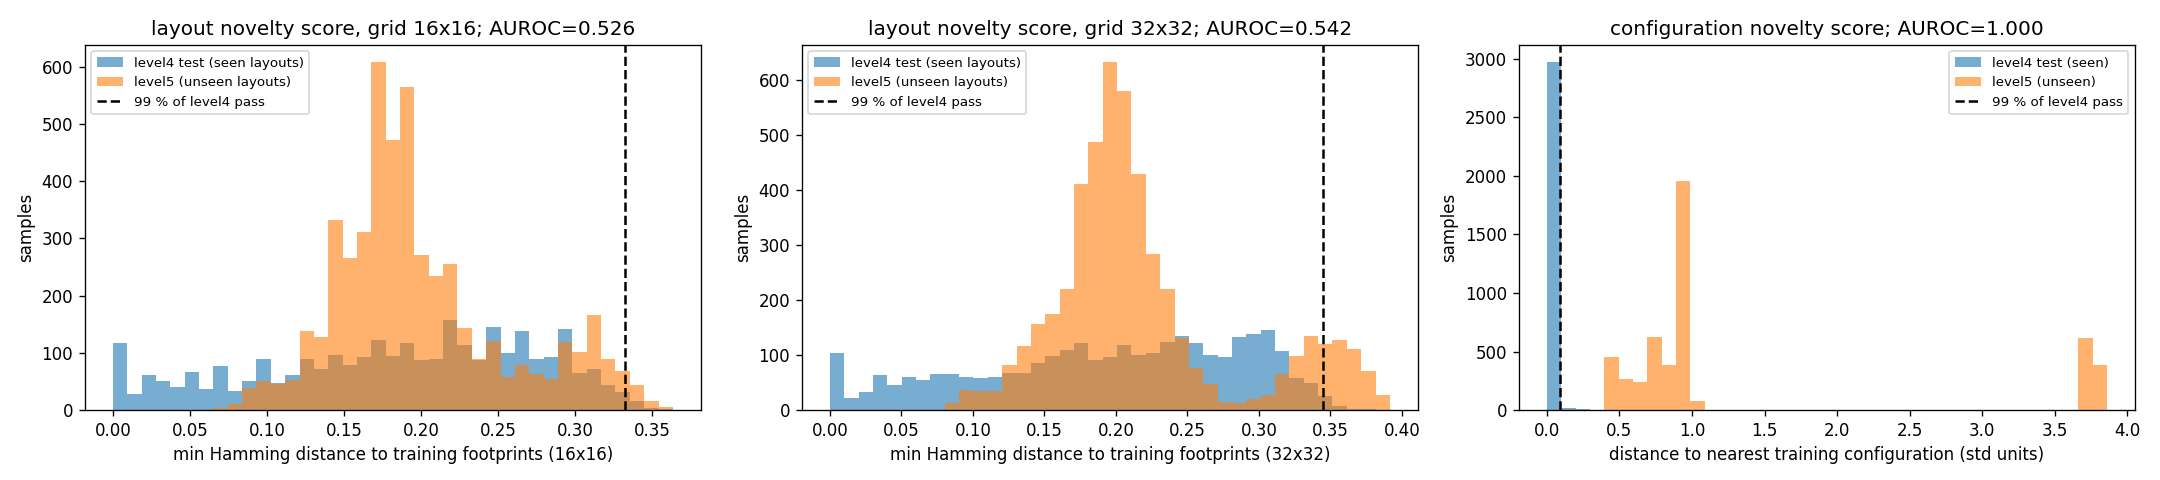

Source data for this figure (header and first rows):
set, index, score_grid16, score_grid32, score_config, mae_K
level4_test, 0, 0.1016, 0.1113, 0.0, 0.8082
level4_test, 1, 0.2305, 0.2451, 0.0, 1.029
level4_test, 2, 0.03125, 0.03418, 0.0015, 2.164
level4_test, 3, 0.1094, 0.1367, 0.0025, 1.799
level4_test, 4, 0.125, 0.1436, 0.0004, 6.768
level4_test, 5, 0.2188, 0.2559, 0.0012, 2.022
level4_test, 6, 0.2461, 0.2578, 0.0, 2.277
level4_test, 7, 0.332, 0.3398, 0.0004, 1.335
level4_test, 8, 0.09375, 0.09473, 0.1501, 1.149
level4_test, 9, 0.2852, 0.3008, 0.0, 2.446
level4_test, 10, 0.08203, 0.1045, 0.0, 0.8672
level4_test, 11, 0.1445, 0.1611, 0.0012, 0.8023
level4_test, 12, 0.2148, 0.2197, 0.0, 3.874
level4_test, 13, 0.05859, 0.1055, 0.0041, 1.976
level4_test, 14, 0.07422, 0.1123, 0.0072, 2.87
level4_test, 15, 0.1992, 0.165, 0.0, 3.222
level4_test, 16, 0.2422, 0.2129, 0.0002, 1.776
level4_test, 17, 0.3164, 0.3389, 0.0021, 1.325
level4_test, 18, 0.3008, 0.3223, 0.0002, 2.691
level4_test, 19, 0.2891, 0.3057, 0.0, 2.803
level4_test, 20, 0.0, 0.0, 0.0, 0.4273
level4_test, 21, 0.2109, 0.2061, 0.0, 1.114
level4_test, 22, 0.1562, 0.168, 0.0, 4.076
level4_test, 23, 0.09766, 0.07715, 0.001, 0.9397
level4_test, 24, 0.1562, 0.1797, 0.0, 3.589
level4_test, 25, 0.1406, 0.1533, 0.002, 1.57
level4_test, 26, 0.2266, 0.2656, 0.0011, 1.177
level4_test, 27, 0.3242, 0.3369, 0.0004, 0.9964
level4_test, 28, 0.293, 0.332, 0.0084, 2.224
level4_test, 29, 0.2617, 0.2832, 0.0057, 2.003
level4_test, 30, 0.04688, 0.04395, 0.0, 1.1
level4_test, 31, 0.1992, 0.2314, 0.0014, 1.229
level4_test, 32, 0.02344, 0.03906, 0.0, 0.7178
level4_test, 33, 0.08984, 0.1299, 0.0014, 2.273
level4_test, 34, 0.02734, 0.02344, 0.0, 1.173
level4_test, 35, 0.25, 0.2568, 0.0018, 2.067
level4_test, 36, 0.1719, 0.2236, 0.0002, 1.668
level4_test, 37, 0.2812, 0.3018, 0.0003, 1.442
level4_test, 38, 0.2344, 0.3008, 0.0, 2.408
level4_test, 39, 0.2695, 0.3008, 0.0015, 1.599
level4_test, 40, 0.1172, 0.1152, 0.0, 1.377
level4_test, 41, 0.1836, 0.165, 0.0, 1.149
level4_test, 42, 0.2031, 0.21, 0.0, 2.967
level4_test, 43, 0.1172, 0.1182, 0.0021, 3.877
level4_test, 44, 0.00391, 0.04883, 0.0, 1.59
level4_test, 45, 0.25, 0.2803, 0.0108, 2.463
level4_test, 46, 0.1992, 0.2412, 0.0, 2.291
level4_test, 47, 0.3242, 0.3291, 0.0004, 1.166
level4_test, 48, 0.3086, 0.3086, 0.0, 1.712
level4_test, 49, 0.2461, 0.2441, 0.0017, 2.762
level4_test, 50, 0.08984, 0.09375, 0.0, 0.9635
level4_test, 51, 0.1562, 0.1553, 0.0014, 0.732
level4_test, 52, 0.07812, 0.1006, 0.0, 5.157
level4_test, 53, 0.09375, 0.125, 0.0217, 2.798
level4_test, 54, 0.1523, 0.207, 0.0, 3.206
level4_test, 55, 0.1719, 0.2275, 0.0115, 1.403
level4_test, 56, 0.2148, 0.2266, 0.0001, 1.15
level4_test, 57, 0.3203, 0.333, 0.0, 0.9459
level4_test, 58, 0.2969, 0.3066, 0.0, 2.344
level4_test, 59, 0.2734, 0.2793, 0.0005, 2.599
... 7,940 more rows
